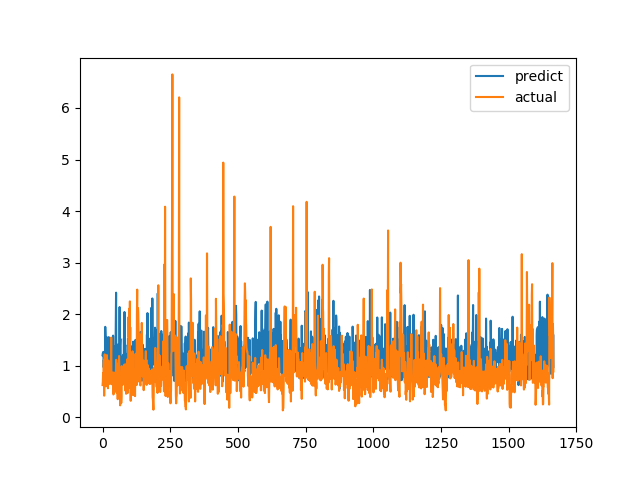

The data file committed next to this chart (first rows):
predict, actual
1.202, 0.6238
1.243, 0.6915
1.256, 0.8558
1.269, 0.7094
0.9678, 1.015
1.111, 1.116
0.9945, 0.4183
0.7608, 1.002
1.007, 1.219
0.9821, 1.143
1.754, 0.6528
1.583, 0.6747
1.322, 0.601
1.072, 0.6695
0.9888, 0.6538
1.079, 0.7814
1.552, 1.206
1.175, 0.8469
1.075, 0.8286
1.44, 0.6482
1.119, 0.5624
0.7857, 0.7183
0.9991, 1.1
1.555, 0.9542
1.201, 0.729
1.409, 0.6694
1.198, 0.8631
1.063, 0.6465
0.7411, 0.8223
1.494, 0.9236
1.23, 0.8301
1.259, 1.067
1.121, 1.546
0.9661, 0.6827
0.7697, 0.6386
0.9554, 0.6464
0.7083, 0.6881
1.096, 0.7274
0.8088, 0.65
1.583, 0.8694
0.9817, 0.4409
1.35, 0.4519
0.9084, 0.7575
1.162, 0.4952
1.038, 0.6851
1.372, 0.7244
0.8246, 0.8654
0.7621, 0.74
1.446, 0.8071
1.855, 0.8204
2.417, 1.114
0.824, 1.109
0.8731, 0.4751
1.097, 1.039
1.093, 0.9458
1.236, 0.7878
1.298, 0.3505
1.065, 0.9368
1.415, 0.9868
1.149, 0.647
... 1,607 more rows
